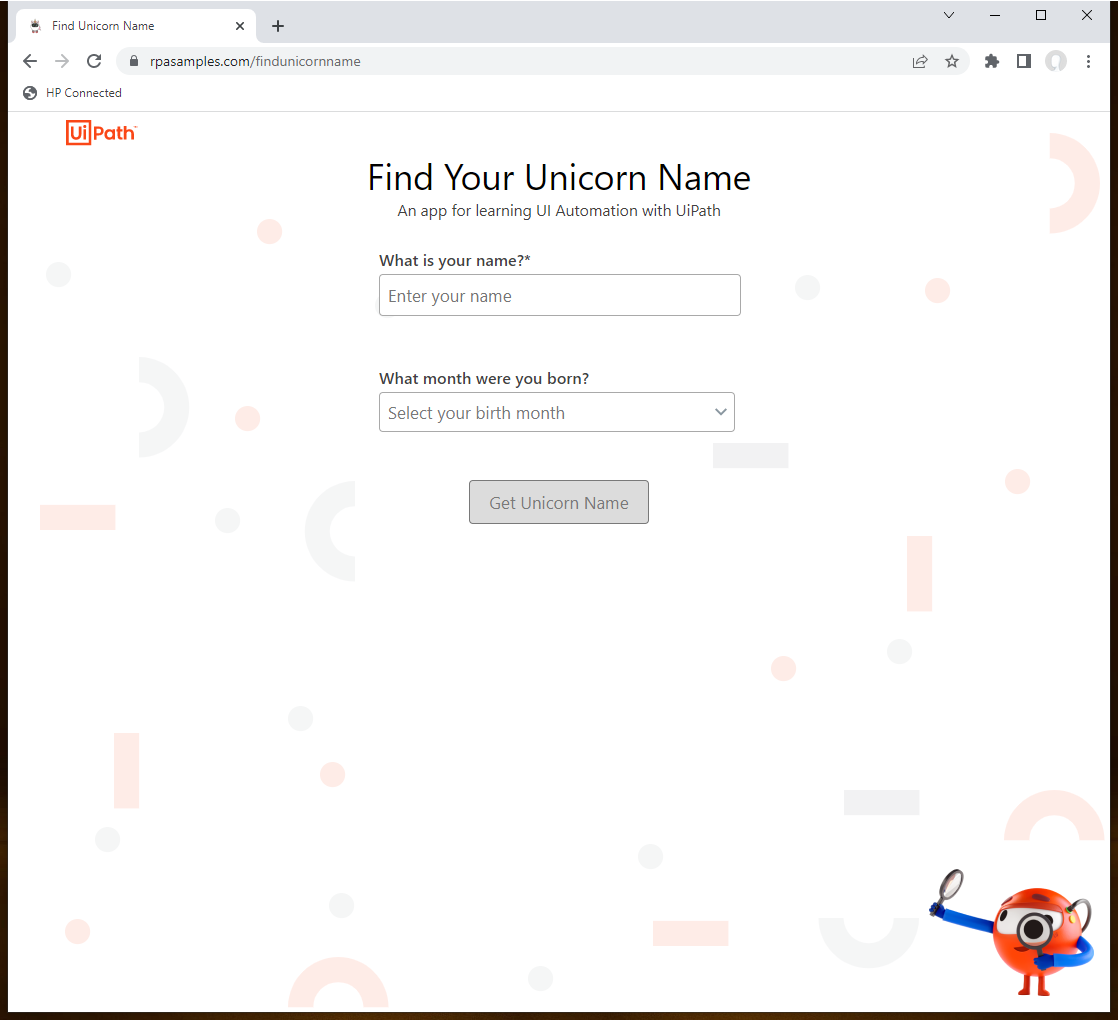
Task: My first time using StudioX.
Workflow: Main

Step 1: Use Browser Chrome: Find Unicorn Name in window 'Find Unicorn Name' (chrome.exe)

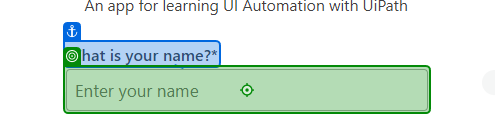
Step 2: type "[Excel.Sheet("Sheet1").Cell("A2")]" into 'What is your name?*'

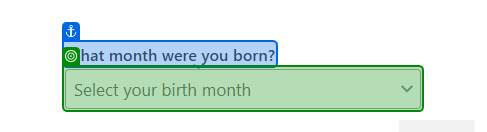
Step 3: select "[Excel.Sheet("Sheet1").Cell("B2")]" in 'What month'

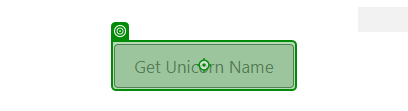
Step 4: click on 'Get Unicorn Name'

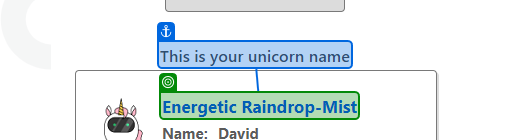
Step 5: get-text from 'This is'